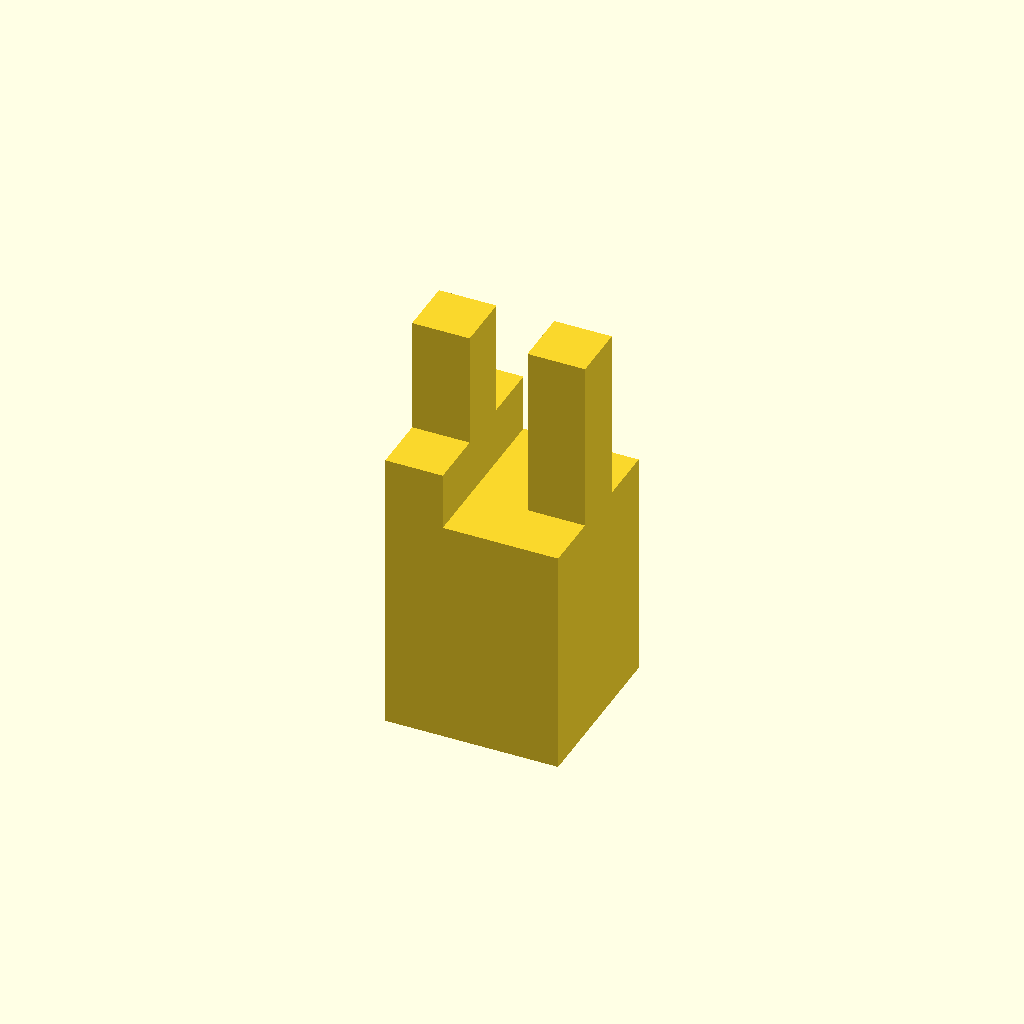
Cell 1: the model at its default parameters.
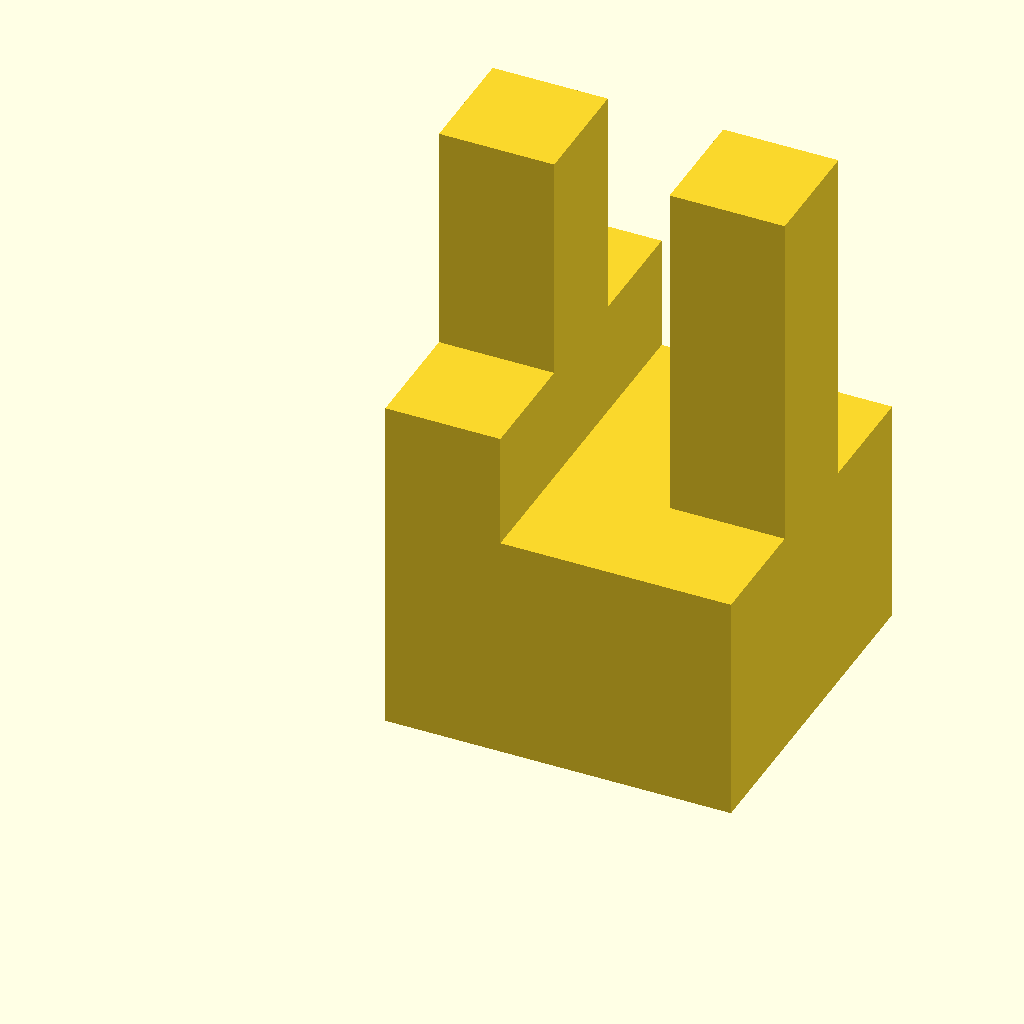
Cell 2 — width set to 18, the other parameters unchanged.
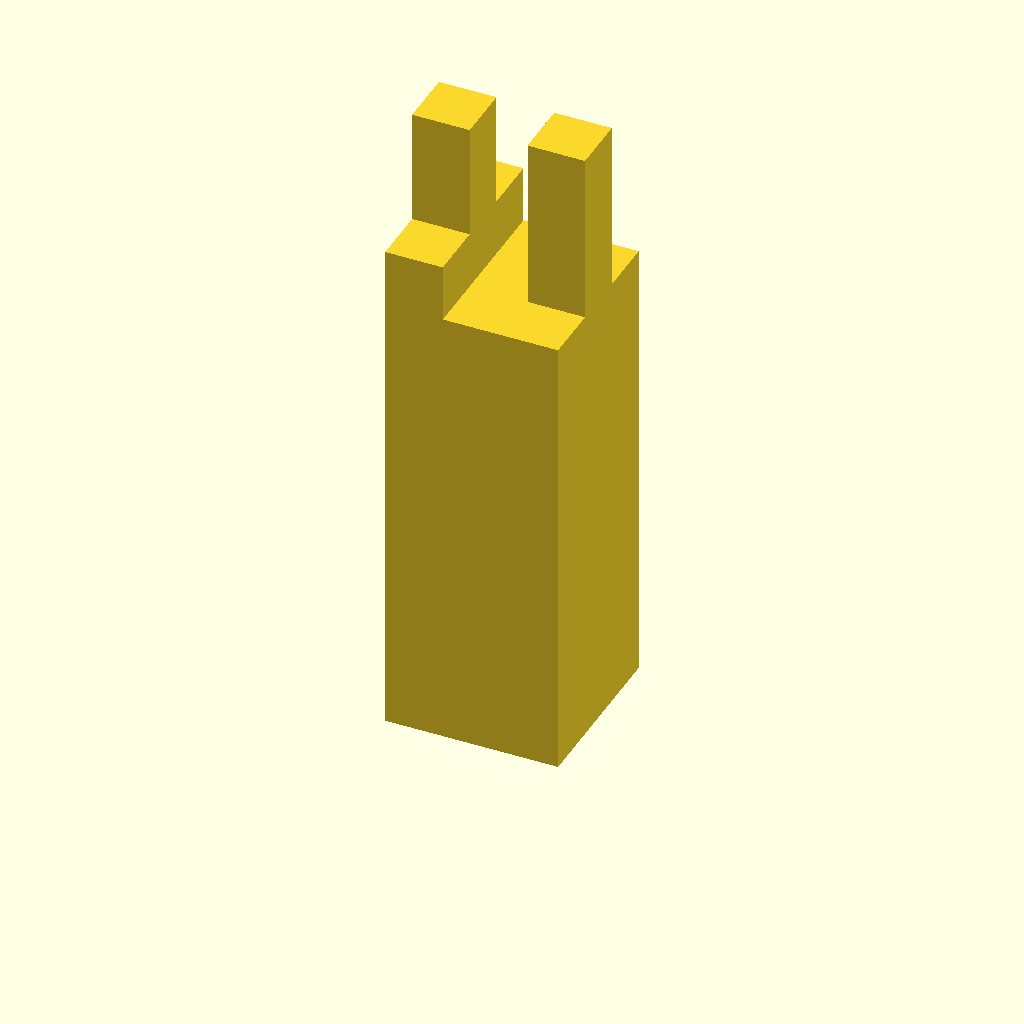
Cell 3 — height set to 24, the other parameters unchanged.
One fixed orthographic camera (rotation 55°, 0°, 25°; colour scheme Cornfield) for every cell.
Source of the model, inputs/thingiverse/files/thing-2090514/files/3way-joint-plus-tolerance-V2.scad:
//this is the user inputed width of the square shaft
width=9;
//this is the user inputed height of the solid shaft (not including the joint)
height=12;
//this is the user inputed tolerance. may be printer specific. incorporating about 0.01" gap works well on my Makerbot Replicator
tolerance=0.01;

module joint(width, height){
    cube([width, width, height]);
    translate([0,0,height]){cube([width/3-tolerance/2,width, width/3]);}
    translate([0,width/3+tolerance/2,height+width/3]){
        cube([width/3-tolerance/2,width/3-tolerance,2*width/3]);}
    translate([2*width/3+tolerance/2,width/3+tolerance/2,height]){
        cube([width/3-tolerance/2,width/3-tolerance,width]);}

}

module piece1(width, height1){
    joint(width,height1);
}

piece1(width,height);
Parameter table extracted from the source (name, type, default, range or options):
width: number, default 9
height: number, default 12
tolerance: number, default 0.01
